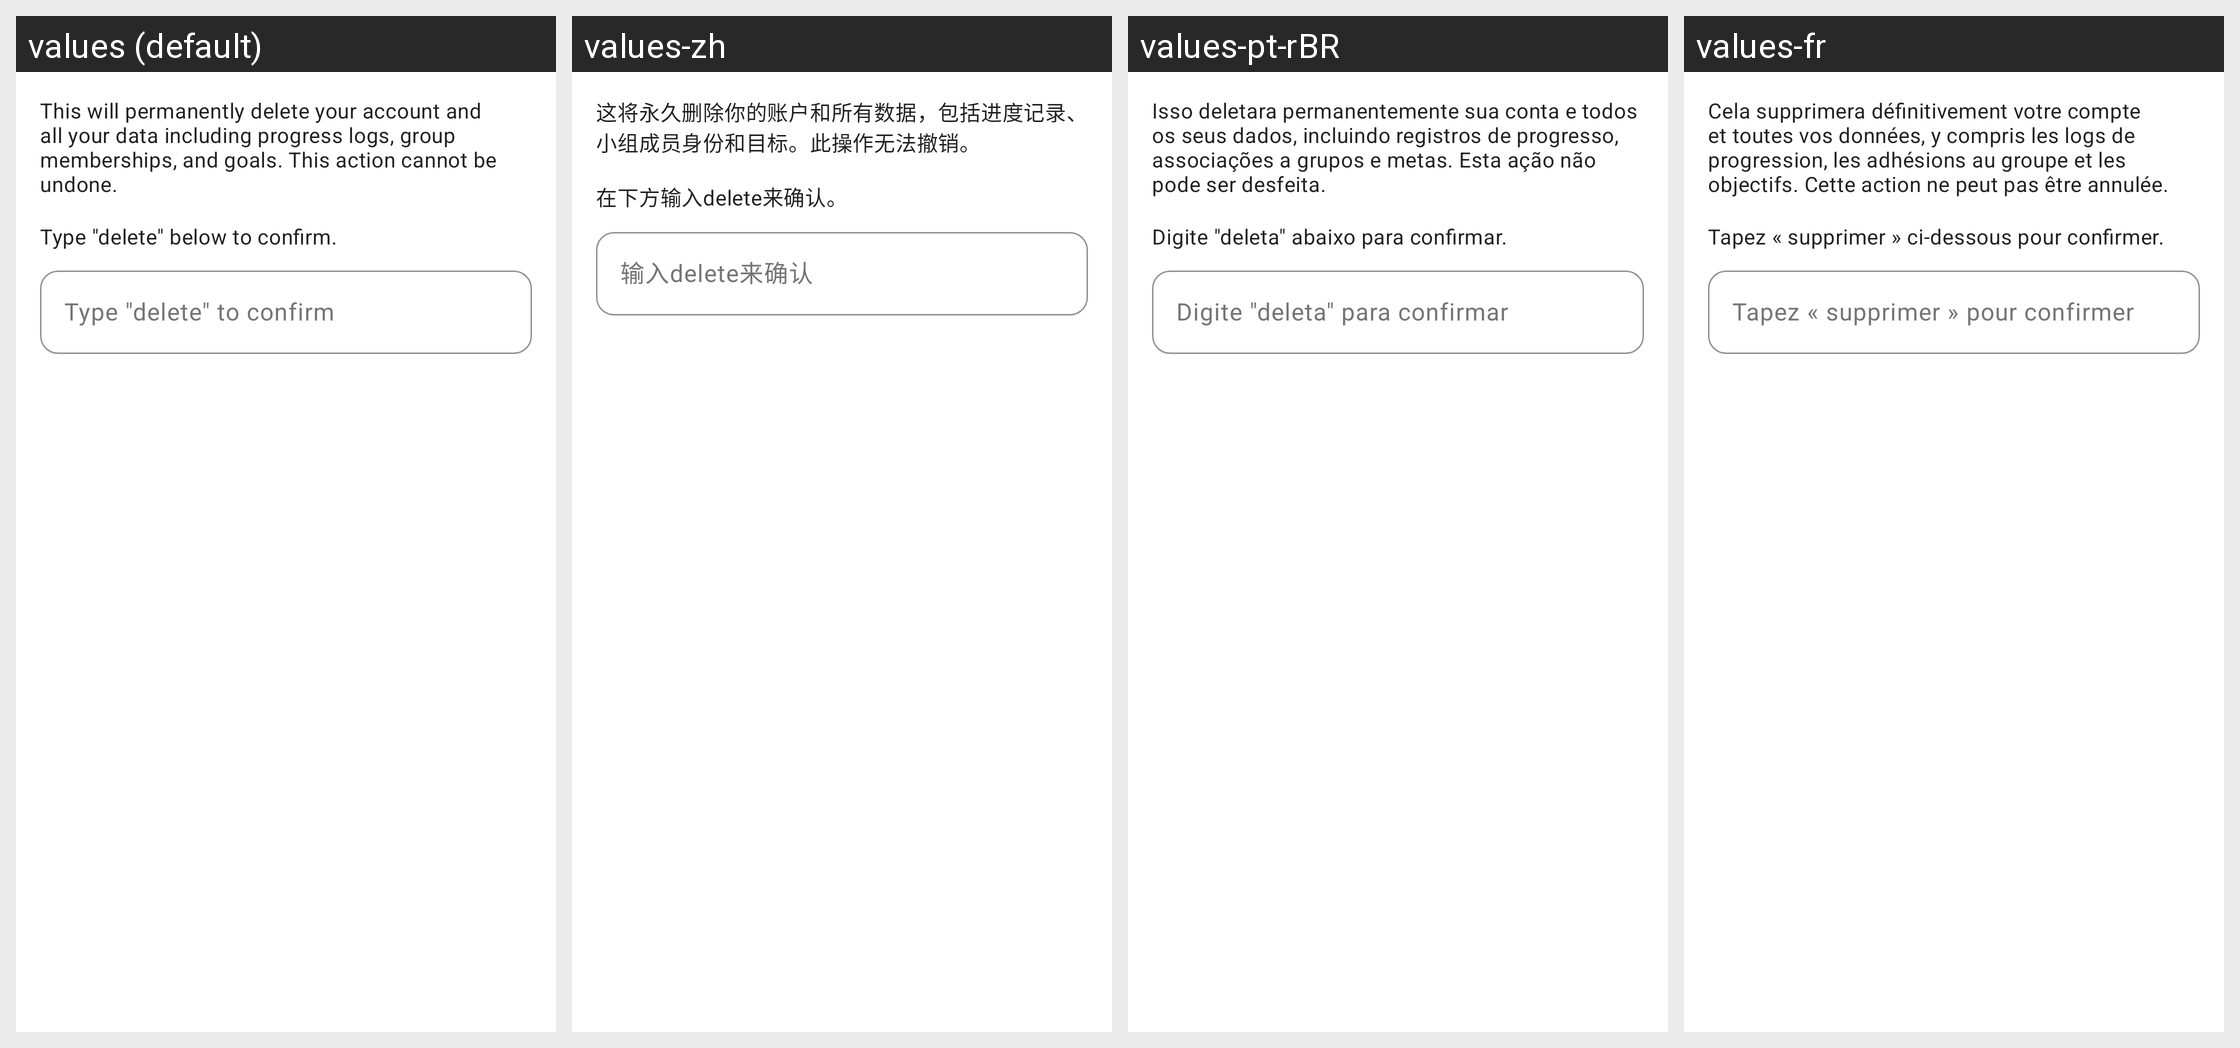

The same Android screen rendered under several of its app's locales, left to right. List the strings drawn on it with the default value and each locale's translation.
Android screen res/layout/dialog_delete_account_confirm.xml rendered under 4 locales, left to right: values (default), values-zh, values-pt-rBR, values-fr. Device: Nexus 5 (rendered at 1080×1920; each locale shown at half size, 540×960, under a caption strip naming it); theme Theme.Pursue.
Other locales in the repository, not shown: values-de, values-es.
Strings drawn on this screen, with the default value and each locale's value (text and hints the layout hard-codes, and strings that could not be matched under every locale, appear in the picture but are not listed):

delete_account_message
  values: This will permanently delete your account and all your data including progress logs, group memberships, and goals. This action cannot be undone.
  values-zh: 这将永久删除你的账户和所有数据，包括进度记录、小组成员身份和目标。此操作无法撤销。
  values-pt-rBR: Isso deletara permanentemente sua conta e todos os seus dados, incluindo registros de progresso, associações a grupos e metas. Esta ação não pode ser desfeita.
  values-fr: Cela supprimera définitivement votre compte et toutes vos données, y compris les logs de progression, les adhésions au groupe et les objectifs. Cette action ne peut pas être annulée.

delete_account_type_to_confirm
  values: Type "delete" below to confirm.
  values-zh: 在下方输入delete来确认。
  values-pt-rBR: Digite "deleta" abaixo para confirmar.
  values-fr: Tapez « supprimer » ci-dessous pour confirmer.

delete_account_hint
  values: Type "delete" to confirm
  values-zh: 输入delete来确认
  values-pt-rBR: Digite "deleta" para confirmar
  values-fr: Tapez « supprimer » pour confirmer
